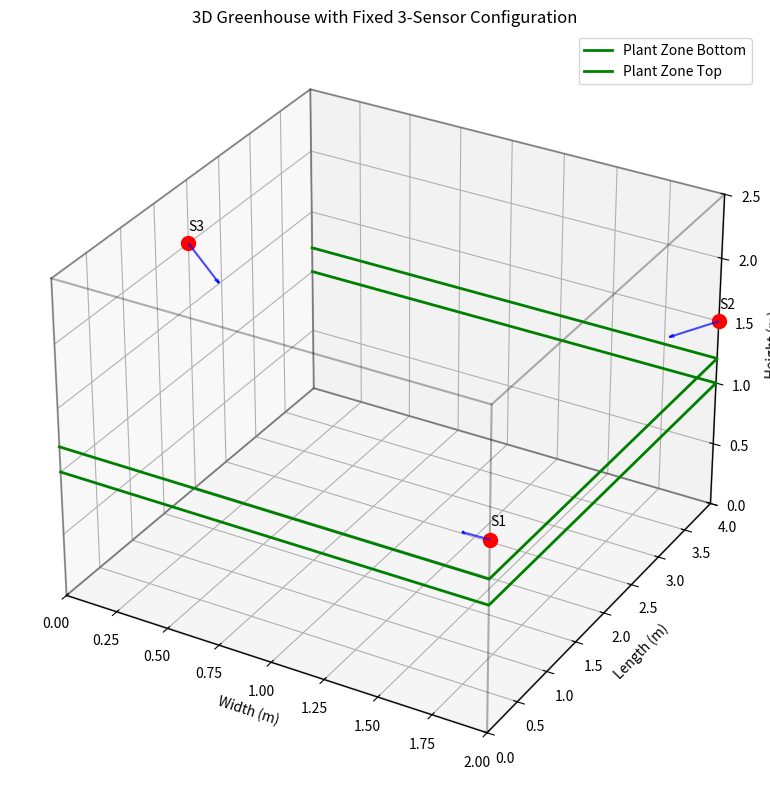

This chart was generated by the following Python code:
import numpy as np
import matplotlib.pyplot as plt
from matplotlib.patches import Rectangle
from mpl_toolkits.mplot3d import Axes3D

# Greenhouse parameters
LENGTH, WIDTH, HEIGHT = 4.0, 2.0, 2.5  # Length (L), Width (l), Height (z)
GRID_RES = 0.1  # Grid resolution for coverage calculation
PLANT_MIN_HEIGHT = 1  # Plant table height - focus area starts here
PLANT_MAX_HEIGHT = 1.2  # Maximum plant height for monitoring
SENSOR_RANGE = 1.5  # Sensor detection range
CONE_ANGLE_DEG = 45  # Sensor cone angle in degrees
COMMUNICATION_RANGE = 2.0  # Communication range between sensors


class Sensor:
    """Represents a single sensor with position and orientation."""

    def __init__(self, x, y, z, dx, dy, dz):
        self.x = x  # Position
        self.y = y
        self.z = z
        self.dx = dx  # Direction vector
        self.dy = dy
        self.dz = dz


class SensorEvaluator:
    """Evaluates fixed sensor configuration using the mathematical criteria."""

    def __init__(self, sensors):
        self.sensors = sensors
        self.num_sensors = len(sensors)
        self.total_area = LENGTH * WIDTH  # Total greenhouse floor area in m²

    def calculate_sensor_density_rate(self):
        """Calculate sensor density rate using equation (1): Nsr = (Ns / (L × l)) × 100"""
        sensor_density_rate = (self.num_sensors / self.total_area) * 100
        return sensor_density_rate

    def calculate_separation_distance(self):
        """Calculate separation distance using equation (2): Dist = sum sqrt((xi - xk)² + (yi - yk)²)"""
        if len(self.sensors) < 2:
            return 0

        total_distance = 0
        count = 0

        # Calculate pairwise distances
        for i in range(len(self.sensors)):
            for j in range(i + 1, len(self.sensors)):
                sensor_i = self.sensors[i]
                sensor_j = self.sensors[j]

                distance = np.sqrt((sensor_i.x - sensor_j.x) ** 2 +
                                   (sensor_i.y - sensor_j.y) ** 2)
                total_distance += distance
                count += 1

        # Return total separation distance (sum of all pairwise distances)
        return total_distance

    def calculate_coverage_rate(self):
        """Calculate coverage rate using equation (3): Cvr = (sum_x sum_y Det(x,y)) / (L × l) × 100"""
        if not self.sensors:
            return 0, 0

        # Create detection matrix for plant monitoring area
        x_points = int(WIDTH / GRID_RES) + 1
        y_points = int(LENGTH / GRID_RES) + 1
        z_points = int((PLANT_MAX_HEIGHT - PLANT_MIN_HEIGHT) / GRID_RES) + 1

        detection_matrix = np.zeros((x_points, y_points, z_points))

        # Calculate detection coverage for each sensor
        for sensor in self.sensors:
            pos = np.array([sensor.x, sensor.y, sensor.z])
            direction = np.array([sensor.dx, sensor.dy, sensor.dz])

            for i in range(x_points):
                for j in range(y_points):
                    for k in range(z_points):
                        point = np.array([
                            i * GRID_RES,
                            j * GRID_RES,
                            PLANT_MIN_HEIGHT + k * GRID_RES
                        ])

                        # Check if point is within plant monitoring zone
                        if (0 <= point[0] <= WIDTH and
                                0 <= point[1] <= LENGTH and
                                PLANT_MIN_HEIGHT <= point[2] <= PLANT_MAX_HEIGHT):

                            if self.is_in_detection_cone(pos, direction, point):
                                detection_matrix[i, j, k] = 1

        # Calculate coverage rate
        covered_area = np.sum(np.max(detection_matrix, axis=2)) * (GRID_RES ** 2)
        coverage_rate = (covered_area / self.total_area) * 100

        return coverage_rate, covered_area

    def calculate_over_coverage_rate(self):
        """Calculate over-coverage rate using equation (4): Ov-Cvr = (sum_x sum_y O-Det(x,y)) / (L × l) × 100"""
        if not self.sensors:
            return 0, 0

        # Create over-coverage detection matrix
        x_points = int(WIDTH / GRID_RES) + 1
        y_points = int(LENGTH / GRID_RES) + 1
        z_points = int((PLANT_MAX_HEIGHT - PLANT_MIN_HEIGHT) / GRID_RES) + 1

        coverage_count = np.zeros((x_points, y_points, z_points))

        # Count coverage by each sensor
        for sensor in self.sensors:
            pos = np.array([sensor.x, sensor.y, sensor.z])
            direction = np.array([sensor.dx, sensor.dy, sensor.dz])

            for i in range(x_points):
                for j in range(y_points):
                    for k in range(z_points):
                        point = np.array([
                            i * GRID_RES,
                            j * GRID_RES,
                            PLANT_MIN_HEIGHT + k * GRID_RES
                        ])

                        if (0 <= point[0] <= WIDTH and
                                0 <= point[1] <= LENGTH and
                                PLANT_MIN_HEIGHT <= point[2] <= PLANT_MAX_HEIGHT):

                            if self.is_in_detection_cone(pos, direction, point):
                                coverage_count[i, j, k] += 1

        # Calculate over-coverage rate
        # Get the over-coverage count (subtract 1 for single coverage, keep only positive)
        over_coverage_3d = np.maximum(coverage_count - 1, 0)
        # Sum over z-axis to get 2D over-coverage map
        over_coverage_2d = np.sum(over_coverage_3d, axis=2)
        # Calculate total over-covered area
        over_covered_area = np.sum(over_coverage_2d) * (GRID_RES ** 2)
        over_coverage_rate = (over_covered_area / self.total_area) * 100

        return over_coverage_rate, over_covered_area

    def calculate_communication_rate(self):
        """Calculate communication rate using equation (5): Con = (sum_x sum_y Cn(x,y)) / (L × l) × 100"""
        if len(self.sensors) < 2:
            return 0, 0

        # Create connectivity matrix
        x_points = int(WIDTH / GRID_RES) + 1
        y_points = int(LENGTH / GRID_RES) + 1

        connectivity_matrix = np.zeros((x_points, y_points))

        # Calculate connectivity for each grid point
        for i in range(x_points):
            for j in range(y_points):
                point = np.array([i * GRID_RES, j * GRID_RES, PLANT_MIN_HEIGHT])

                # Count sensors that can communicate from this point
                connected_sensors = 0
                for sensor in self.sensors:
                    sensor_pos = np.array([sensor.x, sensor.y, sensor.z])
                    distance = np.linalg.norm(point - sensor_pos)
                    if distance <= COMMUNICATION_RANGE:
                        connected_sensors += 1

                # Point is connected if at least 2 sensors can communicate
                if connected_sensors >= 2:
                    connectivity_matrix[i, j] = 1

        # Calculate communication rate
        connected_area = np.sum(connectivity_matrix) * (GRID_RES ** 2)
        communication_rate = (connected_area / self.total_area) * 100

        return communication_rate, connected_area

    def is_in_detection_cone(self, sensor_pos, direction, point):
        """Check if point is within sensor detection cone."""
        vec = point - sensor_pos
        dist = np.linalg.norm(vec)

        if dist == 0 or dist > SENSOR_RANGE:
            return False

        unit_vec = vec / dist
        unit_direction = direction / np.linalg.norm(direction)

        cos_angle = np.dot(unit_vec, unit_direction)
        return cos_angle >= np.cos(np.deg2rad(CONE_ANGLE_DEG))

    def evaluate_all_criteria(self):
        """Calculate all evaluation criteria and return results."""
        results = {}

        # Calculate each criterion (now returns both percentage and area)
        results['sensor_density_rate'] = self.calculate_sensor_density_rate()
        results['separation_distance'] = self.calculate_separation_distance()

        coverage_rate, covered_area = self.calculate_coverage_rate()
        results['coverage_rate'] = coverage_rate
        results['covered_area'] = covered_area

        over_coverage_rate, over_covered_area = self.calculate_over_coverage_rate()
        results['over_coverage_rate'] = over_coverage_rate
        results['over_covered_area'] = over_covered_area

        communication_rate, connected_area = self.calculate_communication_rate()
        results['communication_rate'] = communication_rate
        results['connected_area'] = connected_area

        return results

    def print_detailed_results(self, results):
        """Print detailed results with equations and areas."""
        print("=" * 80)
        print("FIXED 3-SENSOR CONFIGURATION EVALUATION")
        print("=" * 80)

        print(f"Greenhouse dimensions: {LENGTH}m × {WIDTH}m × {HEIGHT}m")
        print(f"Total floor area: {self.total_area:.2f} m²")
        print(f"Plant monitoring zone: {PLANT_MIN_HEIGHT}m - {PLANT_MAX_HEIGHT}m height")
        print(f"Sensor range: {SENSOR_RANGE}m, Cone angle: {CONE_ANGLE_DEG}°")
        print(f"Communication range: {COMMUNICATION_RANGE}m")

        print("\n" + "=" * 80)
        print("SENSOR POSITIONS:")
        print("=" * 80)
        for i, sensor in enumerate(self.sensors):
            print(f"Sensor {i + 1}: Position ({sensor.x:.2f}, {sensor.y:.2f}, {sensor.z:.2f})")
            print(f"           Direction ({sensor.dx:.2f}, {sensor.dy:.2f}, {sensor.dz:.2f})")

        print("\n" + "=" * 80)
        print("EVALUATION CRITERIA RESULTS:")
        print("=" * 80)

        # Equation 1: Sensor density rate
        print(f"\n📊 Equation (1) - Sensor Density Rate:")
        print(f"   Formula: Nsr = (Ns / (L × l)) × 100")
        print(f"   Calculation: Nsr = ({self.num_sensors} / ({LENGTH} × {WIDTH})) × 100")
        print(f"   Result: {results['sensor_density_rate']:.2f} sensors/m²")

        # Equation 2: Separation distance
        print(f"\n📏 Equation (2) - Sensor Separation Distance:")
        print(f"   Formula: Dist = Σ√((xi - xk)² + (yi - yk)²)")
        print(f"   Individual distances:")
        distances = []
        for i in range(len(self.sensors)):
            for j in range(i + 1, len(self.sensors)):
                sensor_i = self.sensors[i]
                sensor_j = self.sensors[j]
                distance = np.sqrt((sensor_i.x - sensor_j.x) ** 2 +
                                   (sensor_i.y - sensor_j.y) ** 2)
                distances.append(distance)
                print(f"     S{i + 1} to S{j + 1}: {distance:.2f}m")
        print(f"   Total separation distance: {results['separation_distance']:.2f}m")

        # Equation 3: Coverage rate
        print(f"\n✅ Equation (3) - Coverage Rate:")
        print(f"   Formula: Cvr = (Σx Σy Det(x,y)) / (L × l) × 100")
        print(f"   Result: {results['coverage_rate']:.2f}%")
        print(f"   Covered area: {results['covered_area']:.2f} m²")

        # Equation 4: Over-coverage rate
        print(f"\n⚠️  Equation (4) - Over-coverage Rate:")
        print(f"   Formula: Ov-Cvr = (Σx Σy O-Det(x,y)) / (L × l) × 100")
        print(f"   Result: {results['over_coverage_rate']:.2f}%")
        print(f"   Over-covered area: {results['over_covered_area']:.2f} m²")

        # Equation 5: Communication rate
        print(f"\n📡 Equation (5) - Communication Rate:")
        print(f"   Formula: Con = (Σx Σy Cn(x,y)) / (L × l) × 100")
        print(f"   Result: {results['communication_rate']:.2f}%")
        print(f"   Connected area: {results['connected_area']:.2f} m²")

        print("\n" + "=" * 80)
        print("SUMMARY:")
        print("=" * 80)
        print(f"• Total greenhouse floor area: {self.total_area:.2f} m²")
        print(f"• Number of sensors: {self.num_sensors}")
        print(f"• Sensor density: {results['sensor_density_rate']:.2f} sensors/m²")
        print(f"• Total separation distance: {results['separation_distance']:.2f}m")
        print(f"• Plant area coverage: {results['coverage_rate']:.2f}% ({results['covered_area']:.2f} m²)")
        print(f"• Over-coverage: {results['over_coverage_rate']:.2f}% ({results['over_covered_area']:.2f} m²)")
        print(f"• Communication coverage: {results['communication_rate']:.2f}% ({results['connected_area']:.2f} m²)")

        print("\n" + "=" * 80)
        print("AREA BREAKDOWN:")
        print("=" * 80)
        uncovered_area = self.total_area - results['covered_area']
        print(f"• Total area: {self.total_area:.2f} m²")
        print(f"• Covered area: {results['covered_area']:.2f} m²")
        print(f"• Uncovered area: {uncovered_area:.2f} m²")
        print(f"• Over-covered area: {results['over_covered_area']:.2f} m²")
        print(f"• Communication-connected area: {results['connected_area']:.2f} m²")

    def visualize_coverage(self):
        """Visualize the 3D sensor coverage."""
        fig = plt.figure(figsize=(12, 8))
        ax = fig.add_subplot(111, projection='3d')

        # Draw greenhouse boundaries
        # Bottom face
        ax.plot([0, WIDTH, WIDTH, 0, 0], [0, 0, LENGTH, LENGTH, 0], [0, 0, 0, 0, 0], 'k-', alpha=0.3)
        # Top face
        ax.plot([0, WIDTH, WIDTH, 0, 0], [0, 0, LENGTH, LENGTH, 0], [HEIGHT, HEIGHT, HEIGHT, HEIGHT, HEIGHT], 'k-',
                alpha=0.3)
        # Vertical edges
        for x, y in [(0, 0), (WIDTH, 0), (WIDTH, LENGTH), (0, LENGTH)]:
            ax.plot([x, x], [y, y], [0, HEIGHT], 'k-', alpha=0.3)

        # Draw plant monitoring zone
        plant_corners = np.array([
            [0, 0, PLANT_MIN_HEIGHT], [WIDTH, 0, PLANT_MIN_HEIGHT],
            [WIDTH, LENGTH, PLANT_MIN_HEIGHT], [0, LENGTH, PLANT_MIN_HEIGHT]
        ])
        ax.plot(plant_corners[:, 0], plant_corners[:, 1], plant_corners[:, 2], 'g-', linewidth=2,
                label='Plant Zone Bottom')

        plant_corners_top = np.array([
            [0, 0, PLANT_MAX_HEIGHT], [WIDTH, 0, PLANT_MAX_HEIGHT],
            [WIDTH, LENGTH, PLANT_MAX_HEIGHT], [0, LENGTH, PLANT_MAX_HEIGHT]
        ])
        ax.plot(plant_corners_top[:, 0], plant_corners_top[:, 1], plant_corners_top[:, 2], 'g-', linewidth=2,
                label='Plant Zone Top')

        # Draw sensors
        for i, sensor in enumerate(self.sensors):
            ax.scatter(sensor.x, sensor.y, sensor.z, color='red', s=100, marker='o')
            ax.text(sensor.x, sensor.y, sensor.z + 0.1, f'S{i + 1}', fontsize=10)

            # Draw direction vector
            ax.quiver(sensor.x, sensor.y, sensor.z,
                      sensor.dx * 0.3, sensor.dy * 0.3, sensor.dz * 0.3,
                      color='blue', alpha=0.7, arrow_length_ratio=0.1)

        ax.set_xlabel('Width (m)')
        ax.set_ylabel('Length (m)')
        ax.set_zlabel('Height (m)')
        ax.set_title('3D Greenhouse with Fixed 3-Sensor Configuration')
        ax.legend()
        ax.set_xlim(0, WIDTH)
        ax.set_ylim(0, LENGTH)
        ax.set_zlim(0, HEIGHT)

        plt.tight_layout()
        plt.show()


# Define the 3 fixed sensors with correct positions
fixed_sensors = [
    # Sensor 1: Right-front wall at [2.0, 0.0, 1.5]
    Sensor(x=2.0, y=0.0, z=1.5, dx=-0.7, dy=0.8, dz=-0.5),

    # Sensor 2: Right-back wall at [2.0, 4.0, 1.5]
    Sensor(x=2.0, y=4.0, z=1.5, dx=-0.7, dy=-0.8, dz=-0.5),

    # Sensor 3: Interior position at [0, 2, 2]
    Sensor(x=0, y=2, z=2, dx=0.5, dy=0.1, dz=-0.95)
]

# Normalize direction vectors
for sensor in fixed_sensors:
    norm = np.sqrt(sensor.dx ** 2 + sensor.dy ** 2 + sensor.dz ** 2)
    if norm > 0:
        sensor.dx, sensor.dy, sensor.dz = sensor.dx / norm, sensor.dy / norm, sensor.dz / norm

if __name__ == "__main__":
    # Create evaluator with fixed sensors
    evaluator = SensorEvaluator(fixed_sensors)

    # Calculate all criteria
    results = evaluator.evaluate_all_criteria()

    # Print detailed results
    evaluator.print_detailed_results(results)

    # Visualize the configuration
    evaluator.visualize_coverage()

    print("\n" + "=" * 80)
    print("EVALUATION COMPLETED")
    print("=" * 80)